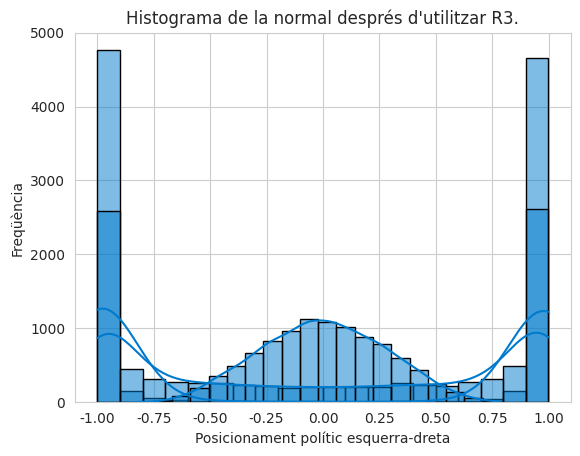

Source code (Python):
from random import uniform, normalvariate
from math import sqrt
import matplotlib.pyplot as plt
import seaborn as sns

def exposa_esquerra(prob: float) -> bool:
    '''Retorna la decisió aleatòria d'exposar contingut de l'esquerra 
    donada la seva probabilitat, sinó exposa contingut de la dreta.'''
    
    assert 0 <= prob <= 1, "Probabilitat fora dels límits [0, 1]"
    num_aleatori = uniform(0, 1) 
    if num_aleatori < prob: # El número aleatòri és contingut per la probabilitat
        return True
    return False

def mostra_histograma(dades: list[float], regla: str, distribucio: str) -> None:
    '''Mostra histograma d'un conjunt de dades que indica la quantitat de posicions polítiques entre esquerra-dreta. 
    Si s'ha utilitzat una regla d'exposició, la mostrem per pantalla.'''

    sns.set_style("whitegrid") # Recrea la graella del gràfic    
    sns.histplot(dades, bins=20, kde=True, color="#007acc", edgecolor="black") 
    
    plt.xlabel("Posicionament polític esquerra-dreta")
    plt.ylabel("Freqüència")
    plt.title(f"Histograma de la {distribucio} després d'utilitzar {regla}.") 

    plt.show()

def main() -> None:
    '''Executa el programa PRINCIPAL.'''
    
    opinions_normal: list[float] = []
    for i in range(10000):
        posicio = normalvariate(0, sqrt(1 / 13))
        if posicio > 1: posicio = 1
        elif posicio < -1: posicio = -1
        opinions_normal.append(posicio)
    
    normal_R1: list[float] = []
    normal_R2: list[float] = []
    normal_R3: list[float] = []

    for posicio in opinions_normal: 
        for regla in ["R1", "R2", "R3"]: # Per cada nombre, el modificarem per les 3 regles.
            posicio_actual = posicio # Modifiquem una nova variable, sense tocar la posició original.
            for i in range(15):
                # L'únic que canvia amb cada regla és la probabilitat de mostrar contingut d'esq-dreta.
                if regla == "R1": 
                    p_esq = (1 - posicio_actual) ** 2 / ((1 + posicio_actual) ** 2 + (1 - posicio_actual) ** 2) # R1: REFORÇ
                elif regla == "R2": p_esq = (1 - posicio_actual) / 2 # R2: JUSTA
                else: p_esq = (1 + posicio_actual) / 2 # R3: OPOSADA

                if exposa_esquerra(p_esq): posicio_actual = posicio_actual - (1 + posicio_actual) / 4
                else: posicio_actual = posicio_actual + (1 - posicio_actual) / 4 
    
            if regla == "R1": normal_R1.append(posicio_actual)
            elif regla == "R2": normal_R2.append(posicio_actual)
            else: normal_R3.append(posicio_actual)
    
    
    mostra_histograma(normal_R1, "R1", "normal")
    mostra_histograma(normal_R2, "R2", "normal")
    mostra_histograma(normal_R3, "R3", "normal")

if __name__ == "__main__":
    main()


